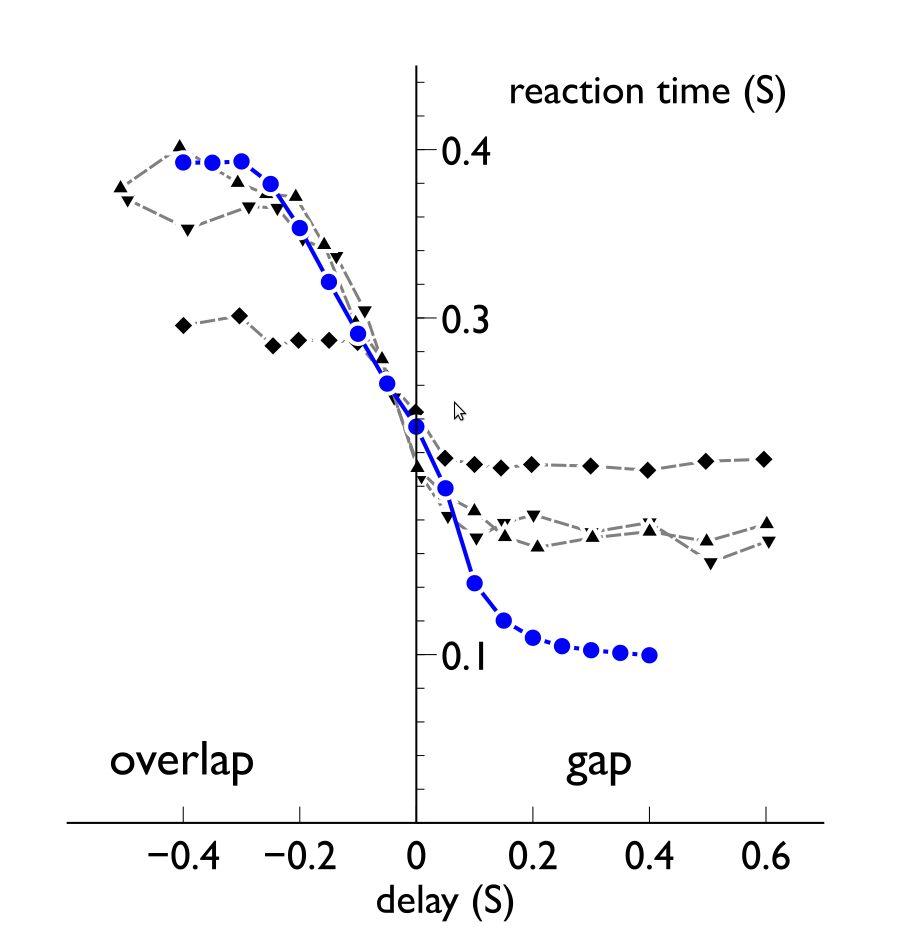

Values plotted in this chart, from the file beside it:
x, CopeChambersModel, Exp1, Exp2, Exp3
-508.7, 384, 377, 373, 290.8
-496.4, 386.8, 381.6, 369.9, 288.6
-405.1, 392.3, 401.7, 353.3, 294.3
-400.9, 392.1, 401.6, 353.1, 294.8
-400.8, 392.1, 401.6, 353.1, 294.9
-391.7, 391.8, 401, 353, 296.1
-351, 391.8, 393.6, 355.8, 300.7
-305.6, 393.6, 380.5, 362.8, 301.1
-303.5, 393.6, 379.9, 363.2, 300.8
-299.1, 393.3, 378.7, 364, 300.2
-286.9, 391.6, 375.8, 366, 297.5
-255.9, 382.1, 373.6, 368.9, 286.3
-250.4, 379.8, 373.9, 368.4, 284.3
-245.1, 377.4, 374.3, 367.4, 282.9
-238, 374.1, 374.6, 365.1, 282.1
-205.5, 356.7, 372.2, 350.1, 286.5
-204, 355.9, 371.9, 349.6, 286.6
-199.6, 353.2, 370.6, 348.1, 286.7
-195.1, 350.4, 369, 346.7, 286.7
-157.1, 325.4, 343.2, 340.1, 285.3
-151, 321.4, 337.3, 339, 285.9
-147.8, 319.4, 334, 338.3, 286.6
-137.6, 313.1, 323.7, 335.7, 291.7
-108.3, 295.6, 299.5, 320.9, 289.6
-100.2, 290.7, 295.8, 314.7, 286.6
-100.2, 290.7, 295.8, 314.7, 286.6
-88.67, 283.8, 291.8, 304.8, 281.8
-56.9, 264.9, 275.6, 273.8, 267.2
-49.34, 260.8, 267.3, 266, 263.6
-36.34, 254.2, 250, 252.3, 257.3
1.48, 235.3, 211.7, 213.6, 238.9
2.54, 234.8, 211, 212.7, 238.4
10.84, 230.1, 206.5, 205.6, 234.4
50.12, 198.7, 193.8, 183.4, 216.6
50.62, 198.1, 193.7, 183.2, 216.4
53.74, 194.7, 193, 181.9, 215.2
99.83, 142.5, 185.4, 169.1, 213
100.4, 142.1, 185.3, 169.1, 213.1
101.7, 141, 185.1, 169.1, 213.4
103.5, 139.5, 184.7, 169.1, 213.7
146.5, 120.8, 172.4, 179.5, 211.1
148.1, 120.4, 171.8, 180, 211
149.6, 120.1, 171.3, 180.3, 210.9
153.5, 119.2, 170, 180.5, 210.7
158.5, 118, 168.5, 180.1, 210.7
198.5, 110.3, 163.8, 182.8, 212.6
200.5, 110, 163.8, 182.6, 212.7
202.3, 109.7, 163.8, 182.5, 212.7
208, 108.9, 163.8, 181.9, 212.9
250.3, 104.9, 165.9, 176, 212.9
297.8, 102.6, 169.5, 171.9, 211.8
299.2, 102.6, 169.6, 171.9, 211.7
302.1, 102.5, 169.9, 171.9, 211.6
303.4, 102.4, 170, 171.9, 211.6
350.7, 101.1, 173.1, 176.4, 209.4
396.3, 100, 173.5, 178.4, 208.8
399.5, 99.92, 173.4, 178.1, 208.9
400.5, 99.9, 173.3, 178, 208.9
401.5, 99.88, 173.3, 177.9, 208.9
498, 97.43, 166.7, 155, 214.8
... 5 more rows
